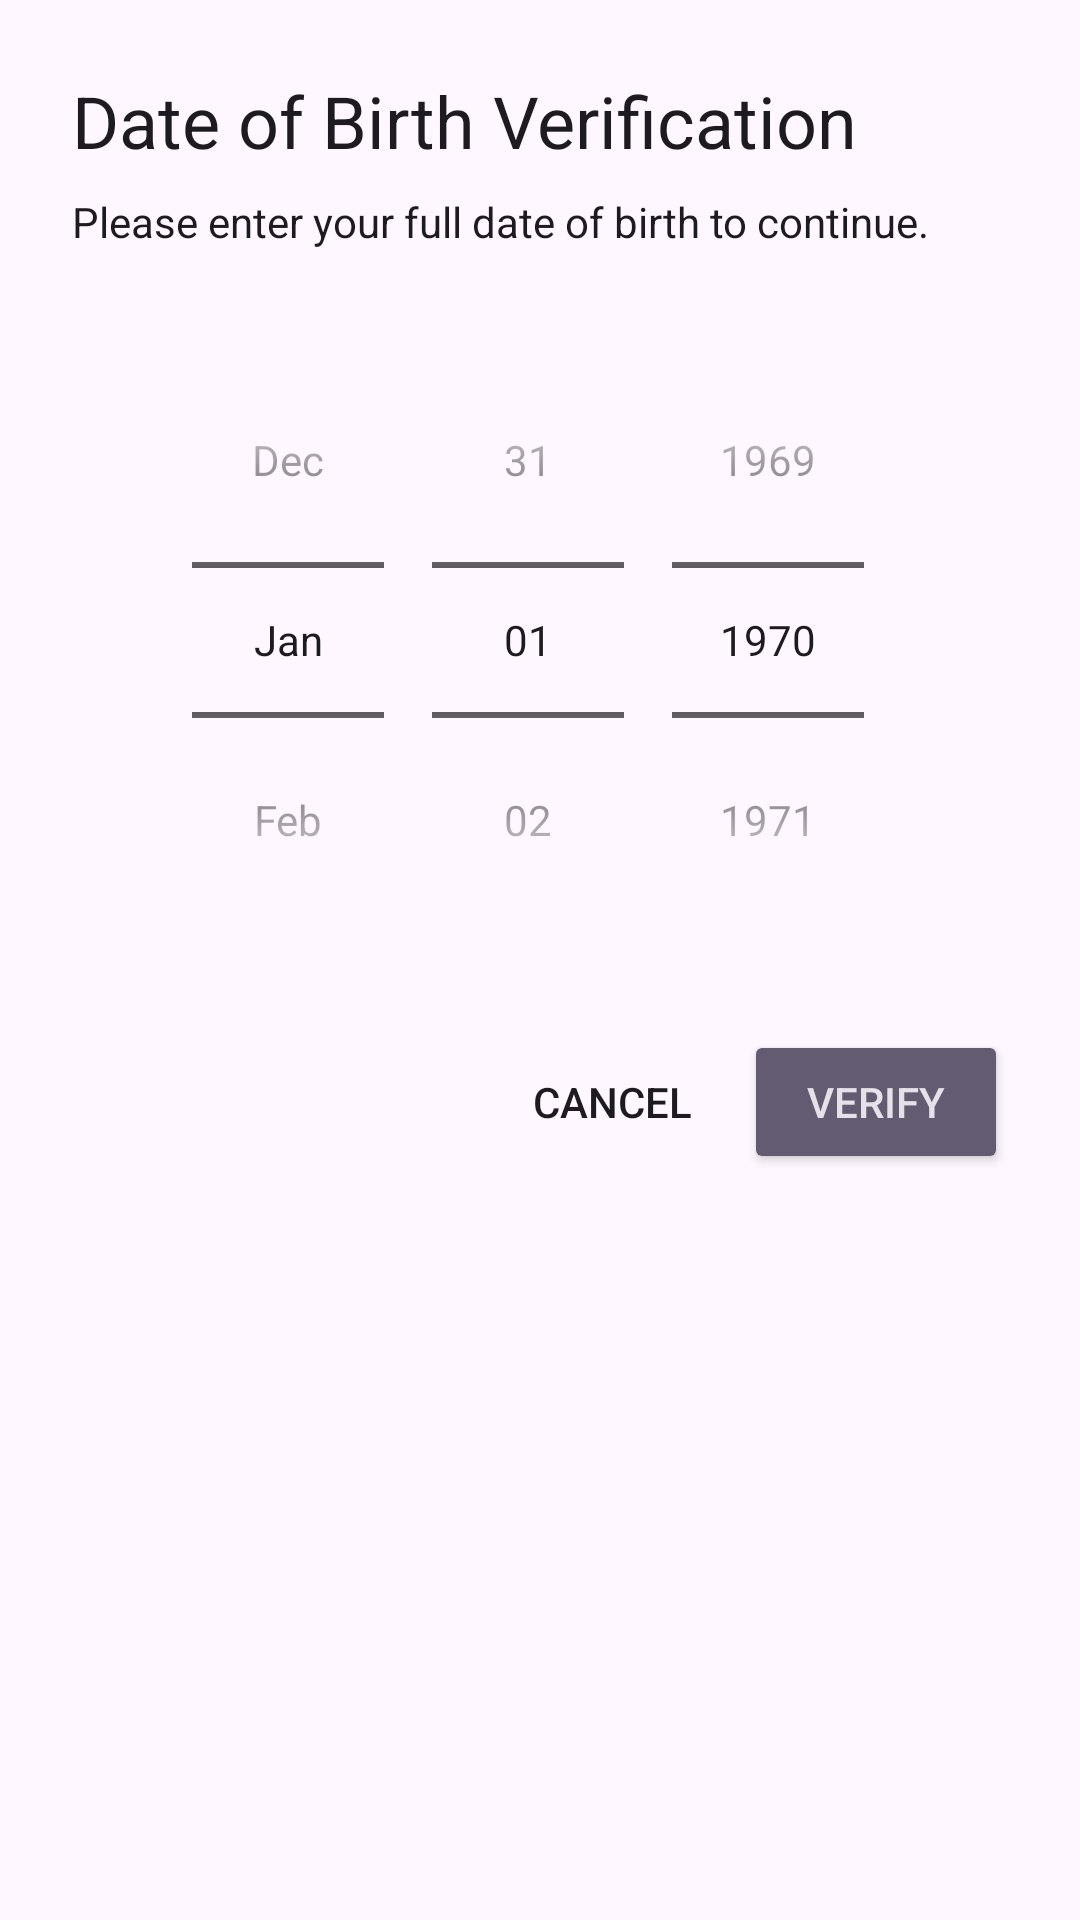

Android layout source for this screen:
<!-- AndroidManifest.xml: application theme Theme.example -->
<!-- res/layout/dialog_age_gating.xml -->
<?xml version="1.0" encoding="utf-8"?>
<LinearLayout xmlns:android="http://schemas.android.com/apk/res/android"
    android:layout_width="match_parent"
    android:layout_height="wrap_content"
    android:orientation="vertical"
    android:padding="24dp">

    <TextView
        android:id="@+id/age_gating_title"
        android:layout_width="match_parent"
        android:layout_height="wrap_content"
        android:text="Date of Birth Verification"
        android:textAppearance="@style/TextAppearance.AppCompat.Headline"
        android:layout_marginBottom="8dp" />

    <TextView
        android:layout_width="match_parent"
        android:layout_height="wrap_content"
        android:text="Please enter your full date of birth to continue."
        android:textAppearance="@style/TextAppearance.AppCompat.Body1"
        android:layout_marginBottom="24dp" />

    <DatePicker
        android:id="@+id/date_picker"
        android:layout_width="wrap_content"
        android:layout_height="wrap_content"
        android:layout_gravity="center"
        android:calendarViewShown="false"
        android:datePickerMode="spinner" />

    <LinearLayout
        android:layout_width="match_parent"
        android:layout_height="wrap_content"
        android:orientation="horizontal"
        android:gravity="end"
        android:layout_marginTop="24dp">

        <Button
            android:id="@+id/btn_cancel"
            style="@style/Widget.AppCompat.Button.Borderless"
            android:layout_width="wrap_content"
            android:layout_height="wrap_content"
            android:text="Cancel" />

        <Button
            android:id="@+id/btn_verify"
            style="@style/Widget.AppCompat.Button.Colored"
            android:layout_width="wrap_content"
            android:layout_height="wrap_content"
            android:text="Verify" />
    </LinearLayout>
</LinearLayout>
<!-- resources referenced by this layout -->
<resources>
  <style name="Theme.example" parent="Theme.Material3.DayNight.NoActionBar">
          <item name="colorPrimary">@color/md_theme_primary</item>
          <item name="colorOnPrimary">@color/md_theme_onPrimary</item>
          <item name="colorPrimaryContainer">@color/md_theme_primaryContainer</item>
          <item name="colorSecondary">@color/md_theme_secondary</item>
          <item name="colorSurface">@color/md_theme_surface</item>
      </style>
  <color name="md_theme_primary">#6750A4</color>
  <color name="md_theme_onPrimary">#FFFFFF</color>
  <color name="md_theme_primaryContainer">#EADDFF</color>
  <color name="md_theme_secondary">#625B71</color>
  <color name="md_theme_surface">#FFFBFE</color>
</resources>
